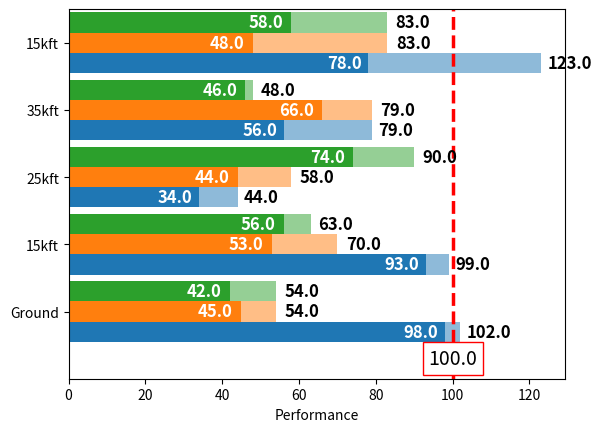

Here is the Python script that generated this plot:
# libraries
import numpy as np
import matplotlib.pyplot as plt

plt.rcParams["savefig.format"] = 'png'


def get_color(index, groups):
    ng   = len(groups)

CC = plt.rcParams['axes.prop_cycle'].by_key()['color']

def get_pos(names, index, groups, td=0.9):
    ng   = len(groups)
    # td   = 0.9            # total width
    d    = td / ng          # delta width
    hd   = d * 0.5          # half delta width
    posc = np.arange(len(names))
    pos  = []
    for i in range(0, len(posc)):
        c  = posc[i]
        st = c - td * 0.5
        v  = st + (index + 0.5) * d
        pos.append(v)

    return pos

def add_value(ax, names, groups):
    for i in range(0, len(groups)):
        group = groups[i]
        pos   = get_pos(names, i, groups)
        ax.barh(pos, group["v"], 
                align ='center',
                height=0.9 / len(groups), 
                color = CC[i])

def add_delta_value(ax, names, groups):
    for i in range(0, len(groups)):
        group = groups[i]
        pos   = get_pos(names, i, groups)
        df    = []
        for v, dv in zip(group["v"], group["dv"]):
            df.append(v + dv)
        ax.barh(pos, df, 
                align ='center',
                height=0.9 / len(groups),
                color = CC[i],
                alpha = 0.5)

def add_value_text(ax, names, groups):
    for i in range(0, len(groups)):
        group = groups[i]
        pos   = get_pos(names, i, groups)
        dv    = min(group["v"]) * 0.05
        for p, v in zip(pos, group["v"]): 
            strv = "%.1f" % v
            ax.text(v-dv, p, strv, 
                    va    ="center",
                    ha    ="right",
                    color = "w",
                    fontweight='bold',
                    fontsize =12)

def add_final_value_text(ax, names, groups):
    for i in range(0, len(groups)):
        group = groups[i]
        pos   = get_pos(names, i, groups)
        sv    = min(group["v"]) * 0.05
        fv    = []
        for v, dv in zip(group["v"], group["dv"]):
            fv.append(v + dv)
        for p, v in zip(pos, fv): 
            strv = "%.1f" % v
            ax.text(v+sv, p, strv, 
                    va    = "center",
                    ha    = "left",
                    color = "k",
                    fontweight='bold',
                    fontsize =12)

def add_limit_line(ax, names, limitv):
    # print(len(names))
    ylim = ax.get_ylim()
    ax.plot([limitv, limitv],ylim, 
            "--", 
            color = "r",
            linewidth = 2.5)

def add_limit_text(ax, names, limitv):
    # print(len(names))
    props = dict(facecolor='w', alpha=1, ec = "r")
    textstr = "%.1f" % limitv
    # place a text box in upper left in axes coords
    ax.text(limitv, -0.7, textstr, 
            fontsize=14,
            va = 'center',
            ha = "center",
            bbox=props)

def plot(names, groups):
    fig, ax = plt.subplots()
    
    ax.set_ylim([-1, len(names) - 0.5])

    add_delta_value(ax, names, groups)
    add_value(ax, names, groups)
    add_value_text(ax, names, groups)
    add_final_value_text(ax, names, groups)
    add_limit_line(ax, names, 100)
    add_limit_text(ax, names, 100)

    ax.set_yticks(np.arange(len(names)))
    ax.set_yticklabels(names)
    # ax.invert_yaxis()  # labels read top-to-bottom
    ax.set_xlabel('Performance')
    # ax.set_title('How fast do you want to go today?')

    plt.savefig("fig", dpi = 300)

    # plt.show()


if __name__ == "__main__":
    names = ('Ground', '15kft', '25kft', '35kft', '15kft')
    g1    = {
        "name"   : "121011",
        "v"      : [98, 93, 34 ,56, 78],
        "dv"     : [4,  6 , 10, 23, 45]
    } 
    g2    = {
        "name"   : "161044",
        "v"      : [45, 53, 44 ,66, 48],
        "dv"     : [9,  17, 14, 13, 35]
    } 
    g3    = {
        "name"   : "391044",
        "v"      : [42, 56, 74 ,46, 58],
        "dv"     : [12,  7, 16, 2, 25]
    } 
    groups = [g1, g2, g3]
    plot(names, groups)